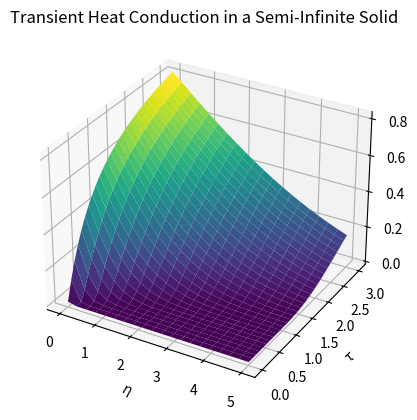
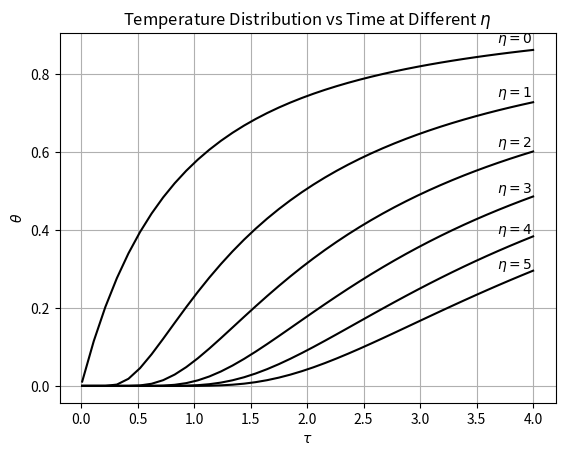

Write the Python code that produced these figures, in order.
import numpy as np
import matplotlib.pyplot as plt
from scipy.special import erfc

# --- Range of variables ---
tau = np.linspace(0.01, 3, 30)   # tau range
eta = np.linspace(0, 5, 20)      # eta range

# Generate x (eta) and t (tau) matrices for 3D plot
x, t = np.meshgrid(eta, tau)

# Define theta function
def theta(x, t):
    return erfc(0.5 * x / t) - np.exp(x + t**2) * erfc(0.5 * x / t + t)

# --- Figure 1: 3D mesh surface plot ---
fig1 = plt.figure()
ax1 = fig1.add_subplot(111, projection='3d')
ax1.plot_surface(x, t, theta(x, t), cmap='viridis')

ax1.set_xlabel(r'$\eta$')
ax1.set_ylabel(r'$\tau$')
ax1.set_zlabel(r'$\theta$')
ax1.set_title("Transient Heat Conduction in a Semi-Infinite Solid")

# --- Figure 2: 2D plots for different eta values ---
eta_vals = np.arange(0, 6, 1)           # eta = 0,1,2,3,4,5
tau_vals = np.linspace(0.01, 4, 40)

plt.figure()
for k in eta_vals:
    thet = theta(k, tau_vals)
    plt.plot(tau_vals, thet, 'k-')
    plt.text(0.92*4, 1.02*thet[-1], r'$\eta = {}$'.format(k))

plt.xlabel(r'$\tau$')
plt.ylabel(r'$\theta$')
plt.title("Temperature Distribution vs Time at Different $\eta$")
plt.grid(True)

plt.show()
